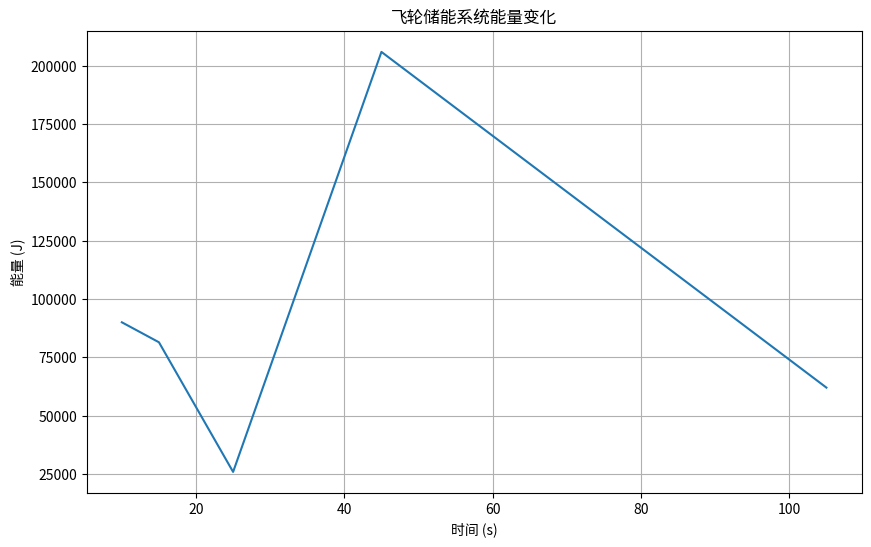

Source code (Python):
import math
import matplotlib.pyplot as plt

import numpy as np

class FlywheelModel:
    """飞轮储能系统模型"""

    def __init__(self,
                 radius=0.5,  # 飞轮半径 (m)
                 mass=500,  # 飞轮质量 (kg)
                 max_angular_vel=1000,  # 最大角速度 (rad/s)
                 moment_of_inertia=None,  # 转动惯量，如不提供则自动计算
                 efficiency=0.9,  # 整体效率
                 friction_coeff=0.01):  # 摩擦系数

        self.radius = radius
        self.mass = mass
        self.max_angular_vel = max_angular_vel
        self.efficiency = efficiency
        self.friction_coeff = friction_coeff

        # 如果未提供转动惯量，则假设为实心圆柱体计算
        if moment_of_inertia is None:
            self.moment_of_inertia = 0.5 * mass * radius ** 2  # 实心圆柱体转动惯量
        else:
            self.moment_of_inertia = moment_of_inertia

        self.current_angular_vel = 0  # 当前角速度
        self.energy_history = []  # 能量历史记录
        self.time_history = []  # 时间历史记录

    def calculate_kinetic_energy(self, angular_vel=None):
        """计算飞轮的动能 (J)"""
        if angular_vel is None:
            angular_vel = self.current_angular_vel
        return 0.5 * self.moment_of_inertia * angular_vel ** 2

    def calculate_max_energy(self):
        """计算最大存储能量 (J)"""
        return self.calculate_kinetic_energy(self.max_angular_vel)

    def charge(self, energy, time):
        """
        充电过程
        energy: 输入能量 (J)
        time: 充电时间 (s)
        """
        # 考虑效率后的实际可用能量
        effective_energy = energy * self.efficiency

        # 计算充电后的动能
        current_energy = self.calculate_kinetic_energy()
        new_energy = current_energy + effective_energy

        # 计算对应的角速度
        new_angular_vel = math.sqrt(2 * new_energy / self.moment_of_inertia)

        # 确保不超过最大角速度
        if new_angular_vel > self.max_angular_vel:
            new_angular_vel = self.max_angular_vel
            print(f"警告：已达到最大转速，实际充入能量少于预期")

        self.current_angular_vel = new_angular_vel

        # 记录历史数据
        if self.time_history:
            current_time = self.time_history[-1] + time
        else:
            current_time = time

        self.time_history.append(current_time)
        self.energy_history.append(self.calculate_kinetic_energy())

        return new_energy - current_energy  # 实际充入的能量

    def discharge(self, power, time):
        """
        放电过程
        power: 输出功率 (W)
        time: 放电时间 (s)
        """
        # 计算需要输出的能量
        required_energy = power * time

        # 考虑效率后的实际消耗能量
        energy_to_consume = required_energy / self.efficiency

        current_energy = self.calculate_kinetic_energy()

        # 检查是否有足够的能量
        if energy_to_consume > current_energy:
            # 只能释放所有可用能量
            energy_to_consume = current_energy
            required_energy = energy_to_consume * self.efficiency
            time = required_energy / power if power > 0 else 0
            print(f"警告：能量不足，只能维持 {time:.2f} 秒")

        # 计算放电后的能量和角速度
        new_energy = current_energy - energy_to_consume
        new_angular_vel = math.sqrt(2 * new_energy / self.moment_of_inertia) if new_energy > 0 else 0

        self.current_angular_vel = new_angular_vel

        # 记录历史数据
        if self.time_history:
            current_time = self.time_history[-1] + time
        else:
            current_time = time

        self.time_history.append(current_time)
        self.energy_history.append(new_energy)

        return required_energy  # 实际输出的能量

    def idle_loss(self, time):
        """
        计算闲置时的能量损耗
        time: 闲置时间 (s)
        """
        # 简化的摩擦损耗模型
        loss_factor = math.exp(-self.friction_coeff * time)
        self.current_angular_vel *= loss_factor

        current_energy = self.calculate_kinetic_energy()

        # 记录历史数据
        if self.time_history:
            current_time = self.time_history[-1] + time
        else:
            current_time = time

        self.time_history.append(current_time)
        self.energy_history.append(current_energy)

        return current_energy

    def get_state_of_charge(self):
        """获取当前荷电状态 (0-1)"""
        return self.calculate_kinetic_energy() / self.calculate_max_energy()

    def plot_energy_history(self):
        """绘制能量随时间变化的图表"""
        plt.figure(figsize=(10, 6))
        plt.plot(self.time_history, self.energy_history)
        plt.title('飞轮储能系统能量变化')
        plt.xlabel('时间 (s)')
        plt.ylabel('能量 (J)')
        plt.grid(True)
        plt.show()


def simulate_flywheel_operation():
    """模拟飞轮储能系统的运行"""
    # 创建飞轮模型
    flywheel = FlywheelModel(
        radius=0.6,  # 半径0.6米
        mass=800,  # 质量800千克
        max_angular_vel=1200  # 最大角速度1200 rad/s
    )

    print(f"飞轮参数:")
    print(f"转动惯量: {flywheel.moment_of_inertia:.2f} kg·m²")
    print(f"最大储能: {flywheel.calculate_max_energy() / 1000:.2f} kJ")

    # 模拟充电过程 - 10秒内充入100kJ能量
    charged_energy = flywheel.charge(100000, 10)
    print(f"\n充电后能量: {flywheel.calculate_kinetic_energy() / 1000:.2f} kJ")
    print(f"实际充入能量: {charged_energy / 1000:.2f} kJ")

    # 模拟闲置5秒
    flywheel.idle_loss(5)
    print(f"闲置5秒后能量: {flywheel.calculate_kinetic_energy() / 1000:.2f} kJ")

    # 模拟放电过程 - 以5kW功率放电10秒
    discharged_energy = flywheel.discharge(5000, 10)
    print(f"放电10秒后能量: {flywheel.calculate_kinetic_energy() / 1000:.2f} kJ")
    print(f"实际释放能量: {discharged_energy / 1000:.2f} kJ")

    # 模拟再次充电
    flywheel.charge(200000, 20)
    print(f"再次充电后能量: {flywheel.calculate_kinetic_energy() / 1000:.2f} kJ")

    # 模拟长时间闲置
    flywheel.idle_loss(60)
    print(f"闲置60秒后能量: {flywheel.calculate_kinetic_energy() / 1000:.2f} kJ")

    # 绘制能量变化曲线
    flywheel.plot_energy_history()


if __name__ == "__main__":
    simulate_flywheel_operation()
